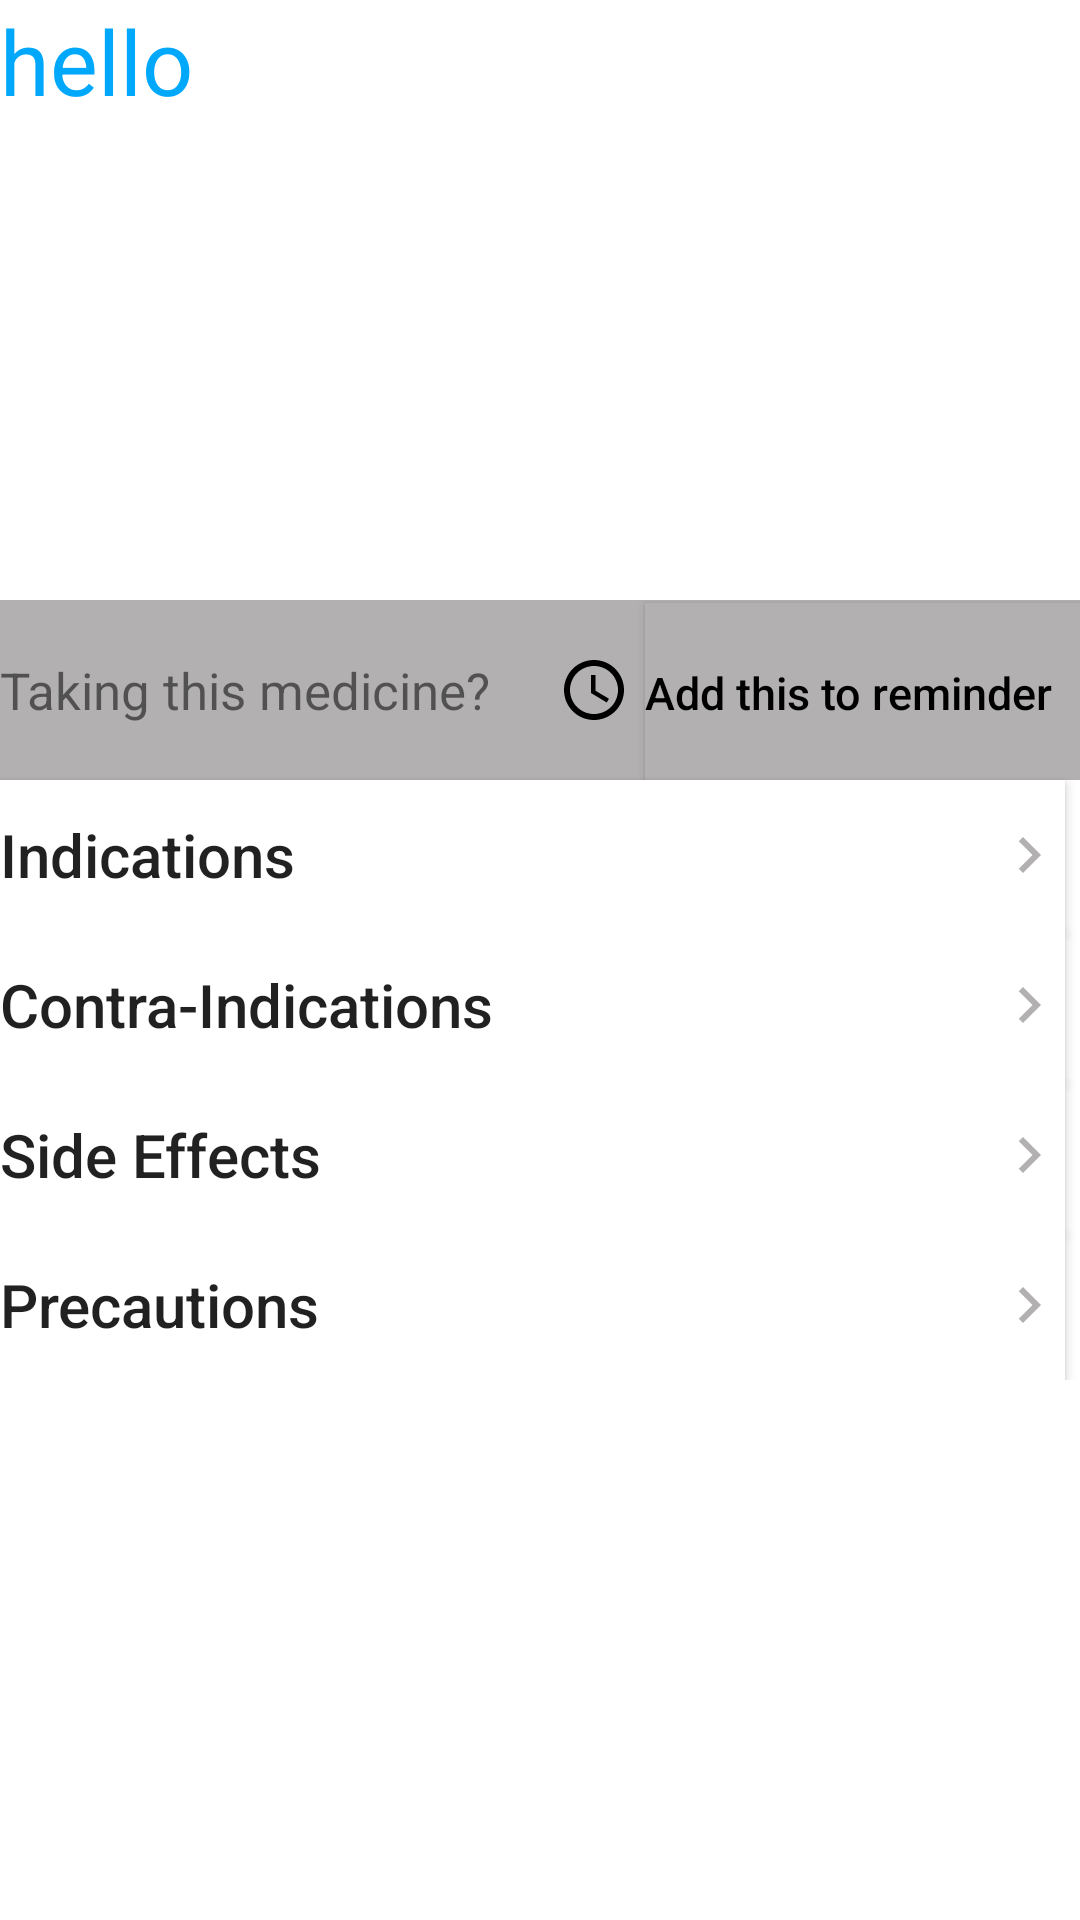

Reconstruct the res/layout file that produces this screen, plus the resources it refers to.
<!-- AndroidManifest.xml: application theme AppTheme -->
<!-- res/layout/activity_drug_info_gen.xml -->
<?xml version="1.0" encoding="utf-8"?>
<ScrollView xmlns:android="http://schemas.android.com/apk/res/android"
    xmlns:app="http://schemas.android.com/apk/res-auto"
    xmlns:tools="http://schemas.android.com/tools"
    android:layout_width="match_parent"
    android:layout_height="match_parent"
    tools:context=".DrugInfoGen"
    android:background="@color/White">

    <LinearLayout
        android:layout_width="match_parent"
        android:layout_height="match_parent"
        android:background="@color/White"
        android:orientation="vertical"
        >


        <LinearLayout
            android:layout_width="match_parent"
            android:layout_height="200dp"
            android:orientation="vertical">

            <TextView
                android:id="@+id/drug_gen"
                android:layout_width="match_parent"
                android:layout_height="40dp"
                android:text="hello"
                android:textColor="@color/colorPrimary"
                android:textSize="30sp" />

            <TextView
                android:id="@+id/info_gen"
                android:layout_width="match_parent"
                android:layout_height="150dp"
                android:textColor="@color/Black"
                android:textSize="20sp"/>

        </LinearLayout>

        <LinearLayout
            android:layout_width="match_parent"
            android:layout_height="60dp"
            android:background="@color/Shadow"
            android:orientation="horizontal"
            android:weightSum="3">

            <TextView
                android:layout_width="100dp"
                android:layout_height="60dp"
                android:layout_weight="2"
                android:drawableRight="@drawable/ic_access_time_black_24dp"
                android:text="Taking this medicine?"
                android:gravity="left|center_vertical"
                android:textSize="17sp" />

            <Button
                android:id="@+id/addReminderGen"
                android:layout_width="90dp"
                android:layout_height="60dp"
                android:layout_weight="1"
                android:background="@color/Shadow"
                android:text="Add this to reminder"
                android:textColor="@color/Black"
                android:textSize="15sp"
                android:gravity="left|center_vertical"
                android:layout_marginLeft="5dp"
                android:textAllCaps="false" />
        </LinearLayout>

        <Button
            android:id="@+id/indicationsGen"
            android:layout_width="match_parent"
            android:layout_height="50dp"
            android:layout_marginRight="5dp"
            android:background="@color/White"
            android:drawableRight="@drawable/ic_chevron_right_black_24dp"
            android:text="Indications"
            android:gravity="left|center_vertical"
            android:textSize="20sp"
            android:textAllCaps="false"/>

        <Button
            android:id="@+id/contra-indicationsGen"
            android:layout_width="match_parent"
            android:layout_height="50dp"
            android:gravity="left|center_vertical"
            android:layout_marginRight="5dp"
            android:background="@color/White"
            android:drawableRight="@drawable/ic_chevron_right_black_24dp"
            android:text="Contra-Indications"
            android:textSize="20sp"
            android:textAllCaps="false"/>

        <Button
            android:id="@+id/side_effectsGen"
            android:layout_width="match_parent"
            android:layout_height="50dp"
            android:gravity="left|center_vertical"
            android:layout_marginRight="5dp"
            android:background="@color/White"
            android:drawableRight="@drawable/ic_chevron_right_black_24dp"
            android:text="Side Effects"
            android:textSize="20sp"
            android:textAllCaps="false"/>

        <Button
            android:id="@+id/precautionsGen"
            android:layout_width="match_parent"
            android:layout_height="50dp"
            android:gravity="left|center_vertical"
            android:layout_marginRight="5dp"
            android:background="@color/White"
            android:drawableRight="@drawable/ic_chevron_right_black_24dp"
            android:text="Precautions"
            android:textSize="20sp"
            android:textAllCaps="false"/>

    </LinearLayout>

</ScrollView>
<!-- resources referenced by this layout -->
<resources>
  <color name="Black">#000000</color>
  <color name="Shadow">#FFB3B0B1</color>
  <color name="White">#FFFFFF</color>
  <color name="colorPrimary">#00A8FC</color>
  <!-- drawable ic_access_time_black_24dp (drawable) -->
  <vector xmlns:android="http://schemas.android.com/apk/res/android"
          android:width="24dp"
          android:height="24dp"
          android:viewportWidth="24.0"
          android:viewportHeight="24.0">
      <path
          android:fillColor="@color/Black"
          android:pathData="M11.99,2C6.47,2 2,6.48 2,12s4.47,10 9.99,10C17.52,22 22,17.52 22,12S17.52,2 11.99,2zM12,20c-4.42,0 -8,-3.58 -8,-8s3.58,-8 8,-8 8,3.58 8,8 -3.58,8 -8,8zM12.5,7H11v6l5.25,3.15 0.75,-1.23 -4.5,-2.67z"/>
  </vector>
  <!-- drawable ic_chevron_right_black_24dp (drawable) -->
  <vector xmlns:android="http://schemas.android.com/apk/res/android"
          android:width="24dp"
          android:height="24dp"
          android:viewportWidth="24.0"
          android:viewportHeight="24.0">
      <path
          android:fillColor="@color/Shadow"
          android:pathData="M10,6L8.59,7.41 13.17,12l-4.58,4.59L10,18l6,-6z"/>
  </vector>
  <style name="AppTheme" parent="Theme.AppCompat.Light.DarkActionBar">
          
          <item name="android:scrollbarSize">6dip</item>
          <item name="android:scrollbarThumbVertical">@color/colorPrimary</item>
          <item name="colorPrimary">@color/colorPrimary</item>
          <item name="colorPrimaryDark">@color/colorPrimaryDark</item>
          <item name="colorAccent">@color/colorPrimary</item>
      </style>
  <color name="colorPrimaryDark">#00574B</color>
</resources>
